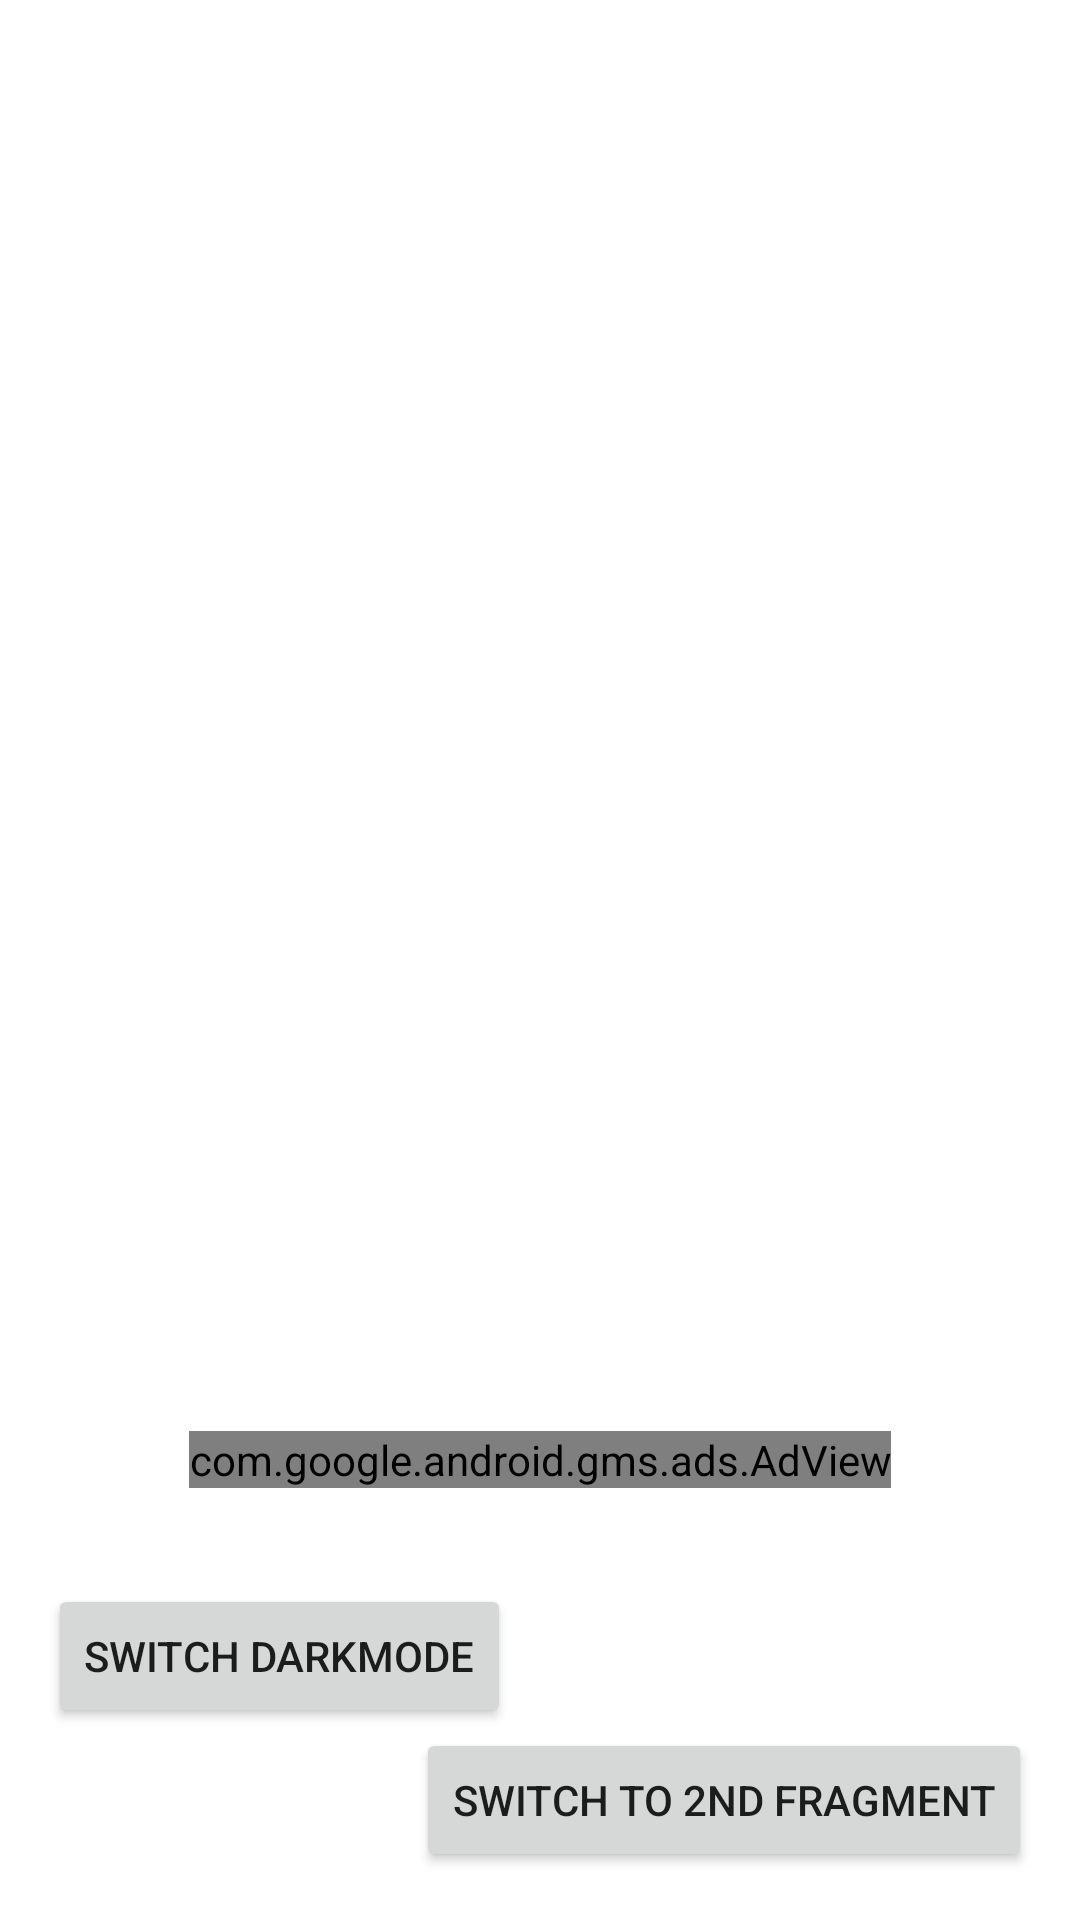

The Android layout XML behind this screen, and the referenced resources:
<!-- AndroidManifest.xml: application theme Theme.AdMobSdkIssue -->
<!-- res/layout/activity_main.xml -->
<?xml version="1.0" encoding="utf-8"?>
<androidx.constraintlayout.widget.ConstraintLayout
    xmlns:android="http://schemas.android.com/apk/res/android"
    xmlns:app="http://schemas.android.com/apk/res-auto"
    android:layout_width="match_parent"
    android:layout_height="match_parent"
    android:background="@color/background">

    <FrameLayout
        android:id="@+id/fragmentContainer"
        android:layout_width="0dp"
        android:layout_height="0dp"
        app:layout_constraintBottom_toTopOf="@+id/adView"
        app:layout_constraintLeft_toLeftOf="parent"
        app:layout_constraintRight_toRightOf="parent"
        app:layout_constraintTop_toTopOf="parent" />

    <com.google.android.gms.ads.AdView
        android:id="@+id/adView"
        android:layout_width="wrap_content"
        android:layout_height="wrap_content"
        android:layout_alignParentBottom="true"
        android:layout_centerHorizontal="true"
        android:layout_marginBottom="32dp"
        app:adSize="BANNER"
        app:adUnitId="ca-app-pub-3940256099942544/6300978111"
        app:layout_constraintBottom_toTopOf="@+id/switchDarkMode"
        app:layout_constraintEnd_toEndOf="parent"
        app:layout_constraintStart_toStartOf="parent" />

    <Button
        android:id="@+id/switchFragment"
        android:layout_width="wrap_content"
        android:layout_height="wrap_content"
        android:layout_marginEnd="16dp"
        android:layout_marginRight="16dp"
        android:layout_marginBottom="16dp"
        android:text="Switch to 2nd Fragment"
        app:layout_constraintBottom_toBottomOf="parent"
        app:layout_constraintEnd_toEndOf="parent" />

    <Button
        android:id="@+id/switchDarkMode"
        android:layout_width="wrap_content"
        android:layout_height="wrap_content"
        android:layout_marginStart="16dp"
        android:layout_marginLeft="16dp"
        android:text="Switch Darkmode"
        app:layout_constraintBottom_toTopOf="@+id/switchFragment"
        app:layout_constraintStart_toStartOf="parent" />

</androidx.constraintlayout.widget.ConstraintLayout>
<!-- resources referenced by this layout -->
<resources>
  <style name="Theme.AdMobSdkIssue" parent="Theme.MaterialComponents.DayNight.DarkActionBar">
      </style>
</resources>
